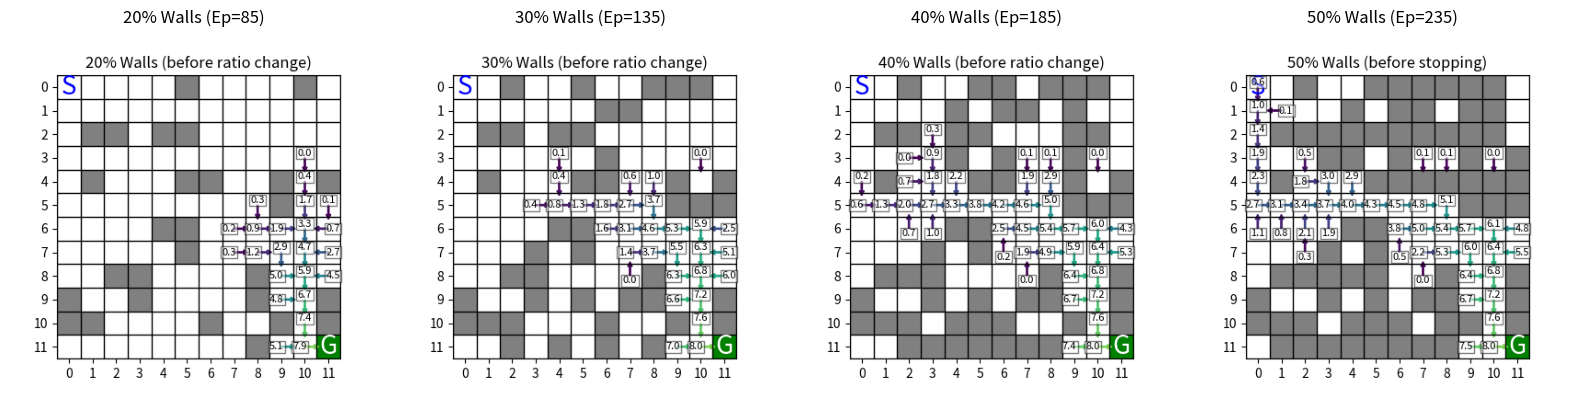

Reproduce this figure in Python. (Note: this script raises an exception after producing the figure.)
import numpy as np
import random
import matplotlib.pyplot as plt
from matplotlib.colors import ListedColormap
import matplotlib.patches as patches
from collections import deque
import time

class EnhancedMazeEnv:
    def __init__(self, size=12, wall_ratio=0.2):
        """
        Create a maze of given size with a specified wall ratio.
        """
        self.size = size
        self.start = (0, 0)
        self.goal = (size - 1, size - 1)
        self.maze = np.zeros((size, size), dtype=int)

        self.wall_ratio = wall_ratio
        self.num_walls = int(self.wall_ratio * size * size)
        self.current_state = self.start

        # Initial random generation
        self._generate_valid_maze()

    def set_wall_ratio(self, new_ratio):
        """
        Incrementally raise the wall ratio using a BFS‐aware approach:
          1. Ensure we don't reduce the ratio or do nothing if we already exceed it.
          2. If no path currently, attempt a small random fix to open one.
          3. BFS from start->goal to identify a path. Also protect neighbors for
             a more organic shape.
          4. Fill other free cells with walls until we reach new_ratio.
          5. Validate. If blocked, remove some newly added walls or do a small fix.
        """
        desired_wall_count = int(new_ratio * self.size * self.size)
        current_wall_count = np.sum(self.maze == 1)

        # If new ratio is lower or we already exceed it, just update ratio field
        if desired_wall_count <= current_wall_count:
            self.wall_ratio = new_ratio
            return

        # If no valid path exists, do a small random fix first
        if not self._has_valid_path():
            for _ in range(30):
                if self._adjust_walls() and self._has_valid_path():
                    break

        # BFS path from start->goal
        path_cells = self._bfs_path(self.start, self.goal)
        if not path_cells:
            # If still no path, fallback to random approach for a fresh start
            self.wall_ratio = new_ratio
            self.num_walls = desired_wall_count
            self._generate_valid_maze()
            return

        # Combine path + neighbors as "protected_set"
        protected_set = set(path_cells)
        protected_set.update(self._get_neighbors_of_path(path_cells))

        # Figure out how many new walls we must add
        needed = desired_wall_count - current_wall_count

        # Potential free cells that are NOT in protected_set
        candidates = []
        for x in range(self.size):
            for y in range(self.size):
                if (x, y) not in protected_set and self.maze[x, y] == 0:
                    if (x, y) not in [self.start, self.goal]:
                        candidates.append((x, y))

        random.shuffle(candidates)
        added = 0
        # Place new walls among these candidates
        for (cx, cy) in candidates:
            if added >= needed:
                break
            self.maze[cx, cy] = 1
            added += 1

        # Validate. If path is blocked, remove some newly added walls
        if not self._has_valid_path():
            remove_count = added // 2
            for i in range(remove_count):
                rx, ry = candidates[added - 1 - i]
                self.maze[rx, ry] = 0

            # Attempt small random fix-ups
            for _ in range(20):
                if self._adjust_walls() and self._has_valid_path():
                    break

        # Finally, update the ratio
        self.wall_ratio = new_ratio

    def _bfs_path(self, start, goal):
        """
        Return a path list of cells from start->goal if BFS finds a route;
        otherwise return empty list.
        """
        from collections import deque
        visited = set()
        queue = deque([(start, [start])])

        while queue:
            (cx, cy), path = queue.popleft()
            if (cx, cy) == goal:
                return path
            if (cx, cy) in visited:
                continue
            visited.add((cx, cy))

            for dx, dy in [(-1,0),(1,0),(0,-1),(0,1)]:
                nx, ny = cx+dx, cy+dy
                if 0 <= nx < self.size and 0 <= ny < self.size:
                    if self.maze[nx, ny] != 1 and (nx, ny) not in visited:
                        queue.append(((nx, ny), path+[(nx, ny)]))
        return []

    def _get_neighbors_of_path(self, path_cells):
        """
        Gather free neighbor cells around the BFS path so it's not a tight corridor.
        """
        neighbors = set()
        for (x, y) in path_cells:
            for dx, dy in [(-1,0),(1,0),(0,-1),(0,1)]:
                nx, ny = x+dx, y+dy
                if 0 <= nx < self.size and 0 <= ny < self.size:
                    if self.maze[nx, ny] == 0 and (nx, ny) not in path_cells:
                        neighbors.add((nx, ny))
        return neighbors

    def _generate_valid_maze(self, max_adjust_attempts=5):
        """
        Randomly create a valid maze from scratch for initial usage.
        """
        valid_maze = False
        attempts = 0
        while not valid_maze and attempts < 200:
            self._randomize_walls()
            if self._has_valid_path():
                valid_maze = True
            else:
                for _ in range(max_adjust_attempts):
                    if self._adjust_walls() and self._has_valid_path():
                        valid_maze = True
                        break
            attempts += 1

        # Mark goal cell explicitly
        self.goal = (self.size - 1, self.size - 1)
        self.maze[self.goal] = 9

    def _randomize_walls(self):
        """
        Fill the maze with self.num_walls randomly placed walls for initial creation.
        """
        self.maze.fill(0)
        placed = 0
        while placed < self.num_walls:
            x, y = np.random.randint(0, self.size, 2)
            if (x, y) not in [self.start, self.goal] and self.maze[x, y] == 0:
                self.maze[x, y] = 1
                placed += 1

    def _adjust_walls(self):
        """
        Removes two walls and adds two walls randomly, then sees if that unblocks a path.
        """
        wall_positions = list(zip(*np.where(self.maze == 1)))
        if len(wall_positions) < 2:
            return False
        try:
            removed = random.sample(wall_positions, 2)
            for x, y in removed:
                self.maze[x, y] = 0

            added = 0
            while added < 2:
                x, y = np.random.randint(0, self.size, 2)
                if (x, y) not in [self.start, self.goal] and self.maze[x, y] == 0:
                    self.maze[x, y] = 1
                    added += 1
            return True
        except ValueError:
            return False

    def _has_valid_path(self):
        """
        Simple DFS check to verify a path from start to goal.
        """
        visited = set()
        stack = [self.start]
        while stack:
            x, y = stack.pop()
            if (x, y) == self.goal:
                return True
            if (x, y) in visited:
                continue
            visited.add((x, y))
            for dx, dy in [(-1, 0), (1, 0), (0, -1), (0, 1)]:
                nx, ny = x + dx, y + dy
                if 0 <= nx < self.size and 0 <= ny < self.size:
                    if self.maze[nx, ny] != 1 and (nx, ny) not in visited:
                        stack.append((nx, ny))
        return False

    def reset(self):
        self.current_state = self.start
        return self.current_state

    def step(self, action, visited=None):
        """
        Stricter Reward logic to slow quick success:
          - Hitting a wall => -2.0
          - Valid move => -0.02
          - Reaching goal => +8.0
          - Revisiting => -0.05
        """
        wall_penalty = -2.0
        step_penalty = -0.02
        goal_reward = 8.0
        revisit_penalty = -0.05

        old_x, old_y = self.current_state
        x, y = old_x, old_y
        reward = step_penalty

        # Attempt the move
        if action == 0:  # Up
            if x > 0 and self.maze[x - 1, y] != 1:
                x -= 1
            else:
                reward = wall_penalty
        elif action == 1:  # Down
            if x < self.size - 1 and self.maze[x + 1, y] != 1:
                x += 1
            else:
                reward = wall_penalty
        elif action == 2:  # Left
            if y > 0 and self.maze[x, y - 1] != 1:
                y -= 1
            else:
                reward = wall_penalty
        elif action == 3:  # Right
            if y < self.size - 1 and self.maze[x, y + 1] != 1:
                y += 1
            else:
                reward = wall_penalty

        self.current_state = (x, y)

        # Penalty for revisiting same cell in same episode
        if visited is not None and self.current_state in visited:
            reward += revisit_penalty

        # If goal, big reward
        done = (self.current_state == self.goal)
        if done:
            return self.current_state, goal_reward, True
        else:
            return self.current_state, reward, False

    def render(self, ax=None, show_current=False):
        """
        Basic grid rendering with S, G, and an optional 'current position' dot.
        """
        if ax is None:
            fig, ax = plt.subplots(figsize=(7, 7))

        # Colors: 0=white, 1=gray, 9=goal => forced to green
        colors = ['white', 'gray', 'green']
        cmap = ListedColormap(colors)

        vis_maze = self.maze.copy()
        # Cells marked '9' become '2' in the colormap => green
        vis_maze[vis_maze == 9] = 2
        ax.imshow(vis_maze, cmap=cmap)

        # Draw grid lines
        for i in range(self.size + 1):
            ax.axhline(i - 0.5, color='black', linewidth=1)
            ax.axvline(i - 0.5, color='black', linewidth=1)

        # Mark start
        sx, sy = self.start
        ax.text(sy, sx, 'S', ha='center', va='center', fontsize=20, color='blue')

        # Mark goal
        gx, gy = self.goal
        ax.text(gy, gx, 'G', ha='center', va='center', fontsize=20, color='white')

        # Optionally show agent's current position
        if show_current:
            cx, cy = self.current_state
            circle = patches.Circle((cy, cx), 0.3, color='red')
            ax.add_patch(circle)

        ax.set_xticks(range(self.size))
        ax.set_yticks(range(self.size))
        ax.grid(False)
        return ax


class QLearningAgent:
    def __init__(self, env, alpha=0.1, gamma=0.95, epsilon=1.0,
                 epsilon_decay=0.995, epsilon_min=0.05):
        self.env = env
        self.alpha = alpha
        self.gamma = gamma
        self.epsilon = epsilon
        self.epsilon_decay = epsilon_decay
        self.epsilon_min = epsilon_min

        # Q-table for a 12x12 environment
        self.q_table = np.zeros((env.size, env.size, 4))

        # Trackers
        self.rewards_history = []
        self.steps_history = []
        self.times_history = []
        self.success_history = []

    def choose_action(self, state):
        if random.random() < self.epsilon:
            return random.randint(0, 3)
        x, y = state
        return np.argmax(self.q_table[x, y])

    def update_q_value(self, state, action, reward, next_state):
        x, y = state
        nx, ny = next_state
        max_q_next = np.max(self.q_table[nx, ny])
        self.q_table[x, y, action] += self.alpha * (
            reward + self.gamma * max_q_next - self.q_table[x, y, action]
        )

    def get_optimal_path(self, max_steps=200):
        """
        Trace a path using greedy actions from the Q-table.
        """
        path = []
        state = self.env.reset()
        done = False
        step_count = 0
        while not done and step_count < max_steps:
            path.append(state)
            x, y = state
            action = np.argmax(self.q_table[x, y])
            next_state, _, done = self.env.step(action)
            state = next_state
            step_count += 1
        path.append(state)
        return path

    def visualize_q_values(self, ax=None, title="Q-values and Optimal Actions"):
        """
        Displays the maze with arrows indicating best actions and Q-values.
        """
        if ax is None:
            fig, ax = plt.subplots(figsize=(7, 7))
        self.env.render(ax)

        rows, cols, _ = self.q_table.shape
        for i in range(rows):
            for j in range(cols):
                # Skip walls
                if self.env.maze[i, j] == 1:
                    continue
                best_action = np.argmax(self.q_table[i, j])
                q_value = np.max(self.q_table[i, j])
                if q_value <= 0:
                    continue

                dx, dy = 0, 0
                if best_action == 0:
                    dx, dy = 0, -0.4
                elif best_action == 1:
                    dx, dy = 0, 0.4
                elif best_action == 2:
                    dx, dy = -0.4, 0
                elif best_action == 3:
                    dx, dy = 0.4, 0

                arrow_color = plt.cm.viridis(min(q_value / 10, 1))
                ax.arrow(j, i, dx, dy, head_width=0.2, head_length=0.2,
                         fc=arrow_color, ec=arrow_color, width=0.05)

                # Q-value text offset
                tx = j + (0.2 if dx < 0 else (-0.2 if dx > 0 else 0))
                ty = i + (0.2 if dy < 0 else (-0.2 if dy > 0 else 0))
                ax.text(tx, ty, f"{q_value:.1f}",
                        fontsize=8, ha='center', va='center',
                        bbox=dict(facecolor='white', alpha=0.5, pad=1))

        ax.set_title(title)
        return ax

    def visualize_path(self, path, ax=None):
        """
        Draws the agent's path on top of the current maze layout.
        """
        if ax is None:
            fig, ax = plt.subplots(figsize=(7, 7))
        self.env.render(ax)
        px = [p[1] for p in path]
        py = [p[0] for p in path]
        ax.plot(px, py, 'o-', color='blue', markersize=8, alpha=0.7)
        for i, (yy, xx) in enumerate(zip(py, px)):
            ax.text(xx, yy, str(i), fontsize=10, ha='center', va='center', color='red')
        ax.set_title("Agent Path")
        return ax

# --------------------------------------
# Utility to capture Q-value snapshot
# --------------------------------------
def capture_q_snapshot(agent, title=""):
    """
    Renders the Q-values in a small figure and returns an image array.
    """
    fig, ax = plt.subplots(figsize=(4, 4))
    agent.visualize_q_values(ax, title=title)
    fig.canvas.draw()
    img_array = np.array(fig.canvas.renderer._renderer)
    if img_array.shape[2] == 4:
        img_array = img_array[:, :, :3]  # drop alpha channel if present
    plt.close(fig)
    return img_array

def create_collage(snapshots, ratios_order):
    """
    Creates a collage from the snapshots dictionary,
    where snapshots[ratio] = (episode, image_array).
    We'll display them in the order given by ratios_order.
    """
    n = len(ratios_order)
    fig, axes = plt.subplots(nrows=1, ncols=n, figsize=(4*n, 4))

    if n == 1:
        axes = [axes]  # make it iterable

    for i, ratio in enumerate(ratios_order):
        ax = axes[i]
        ep, img_array = snapshots[ratio]
        ax.imshow(img_array)
        ax.set_title(f"{int(ratio*100)}% Walls (Ep={ep})")
        ax.axis('off')

    fig.tight_layout()
    return fig

if __name__ == "__main__":

    wall_ratios = [0.2, 0.3, 0.4, 0.5]
    ratio_index = 0

    env = EnhancedMazeEnv(size=12, wall_ratio=wall_ratios[ratio_index])
    agent = QLearningAgent(env)

    max_episodes = 5000
    max_steps_per_episode = 300

    # Rolling success window is 50 episodes
    success_deque = deque(maxlen=50)
    success_threshold = 0.8

    snapshots = {}

    for episode in range(1, max_episodes + 1):
        start_time = time.time()
        state = env.reset()
        visited_states = set([state])
        done = False
        total_reward = 0
        steps = 0

        while not done:
            action = agent.choose_action(state)
            next_state, reward, done = env.step(action, visited=visited_states)
            agent.update_q_value(state, action, reward, next_state)
            state = next_state
            visited_states.add(state)
            total_reward += reward
            steps += 1

            # Now we penalize even more on timeout
            if steps >= max_steps_per_episode and not done:
                total_reward -= 10.0  # was -5.0
                done = True

        agent.epsilon = max(agent.epsilon_min, agent.epsilon * agent.epsilon_decay)

        episode_time = time.time() - start_time
        agent.rewards_history.append(total_reward)
        agent.steps_history.append(steps)
        agent.times_history.append(episode_time)
        agent.success_history.append(1 if (state == env.goal) else 0)
        success_deque.append(1 if (state == env.goal) else 0)

        # Check success rate over the last 50 episodes
        if len(success_deque) == 50:
            success_rate = sum(success_deque) / 50.0
            # If threshold is reached, move to next ratio
            if success_rate >= success_threshold and ratio_index < len(wall_ratios) - 1:
                current_ratio = wall_ratios[ratio_index]
                snap_img = capture_q_snapshot(agent, title=f"{int(current_ratio*100)}% Walls (before ratio change)")
                snapshots[current_ratio] = (episode, snap_img)

                new_ratio = wall_ratios[ratio_index + 1]
                print(
                    f"Success threshold of {success_rate*100:.1f}% at Episode {episode}.\n"
                    f"Adding more walls: {int(current_ratio*100)}% -> {int(new_ratio*100)}%."
                )

                ratio_index += 1
                env.set_wall_ratio(new_ratio)
                success_deque.clear()

        # Print logs every 50 episodes (instead of 100)
        if episode % 50 == 0:
            recent_rewards = agent.rewards_history[-50:]
            avg_reward = sum(recent_rewards) / len(recent_rewards)
            recent_steps = agent.steps_history[-50:]
            avg_steps = sum(recent_steps) / len(recent_steps)
            recent_success = agent.success_history[-50:]
            success_rate_50 = sum(recent_success) / len(recent_success) * 100
            print(f"[Episode {episode}] Ratio: {env.wall_ratio*100:.0f}%, "
                  f"AvgReward: {avg_reward:.2f}, AvgSteps: {avg_steps:.2f}, "
                  f"SuccessRate(50ep): {success_rate_50:.1f}%")

        # If we're at the final ratio, stop once we see threshold again
        if ratio_index == len(wall_ratios) - 1:
            if len(success_deque) == 50:
                final_success_rate = sum(success_deque) / 50.0
                if final_success_rate >= success_threshold:
                    print(f"Reached {success_threshold*100:.0f}% success at {env.wall_ratio*100:.0f}% walls. Stopping at episode={episode}")
                    current_ratio = wall_ratios[ratio_index]
                    snap_img = capture_q_snapshot(agent, title=f"{int(current_ratio*100)}% Walls (before stopping)")
                    snapshots[current_ratio] = (episode, snap_img)
                    break

    # If we exit the loop without hitting break, take a final snapshot
    if wall_ratios[ratio_index] not in snapshots:
        snap_img = capture_q_snapshot(agent, title=f"{int(wall_ratios[ratio_index]*100)}% Walls (end)")
        snapshots[wall_ratios[ratio_index]] = (max_episodes, snap_img)

    used_ratios = sorted(snapshots.keys())
    collage_fig = create_collage(snapshots, used_ratios)
    plt.show()
    collage_fig.savefig("./curriculum_results/ratio_milestones_collage.png")
    plt.close(collage_fig)

    # Save & show progress
    fig_progress, (ax1, ax2, ax3) = plt.subplots(1, 3, figsize=(20, 5))
    ax1.plot(agent.rewards_history, alpha=0.5)
    ax1.set_xlabel('Episode')
    ax1.set_ylabel('Reward')
    ax1.set_title("Reward per Episode")

    ax2.plot(agent.steps_history, alpha=0.5)
    ax2.set_xlabel('Episode')
    ax2.set_ylabel('Steps')
    ax2.set_title("Steps per Episode")

    window_size = 50
    success_moving_avg = []
    for i in range(len(agent.success_history)):
        window = agent.success_history[max(0, i - window_size + 1):i + 1]
        success_moving_avg.append(sum(window) / len(window))
    ax3.plot(success_moving_avg)
    ax3.set_xlabel('Episode')
    ax3.set_ylabel('Success Rate')
    ax3.set_title(f"Success Rate (Moving Avg over {window_size} eps)")

    fig_progress.tight_layout()
    plt.show()
    fig_progress.savefig("./curriculum_results/progress.png")
    plt.close(fig_progress)

    # Save & show final Q-values and path
    fig_final, (axA, axB) = plt.subplots(1, 2, figsize=(14, 7))
    agent.visualize_q_values(axA, title="Final Q-Values")
    path = agent.get_optimal_path()
    agent.visualize_path(path, axB)
    plt.show()
    fig_final.savefig("./curriculum_results/final_q_and_path.png")
    plt.close(fig_final)
